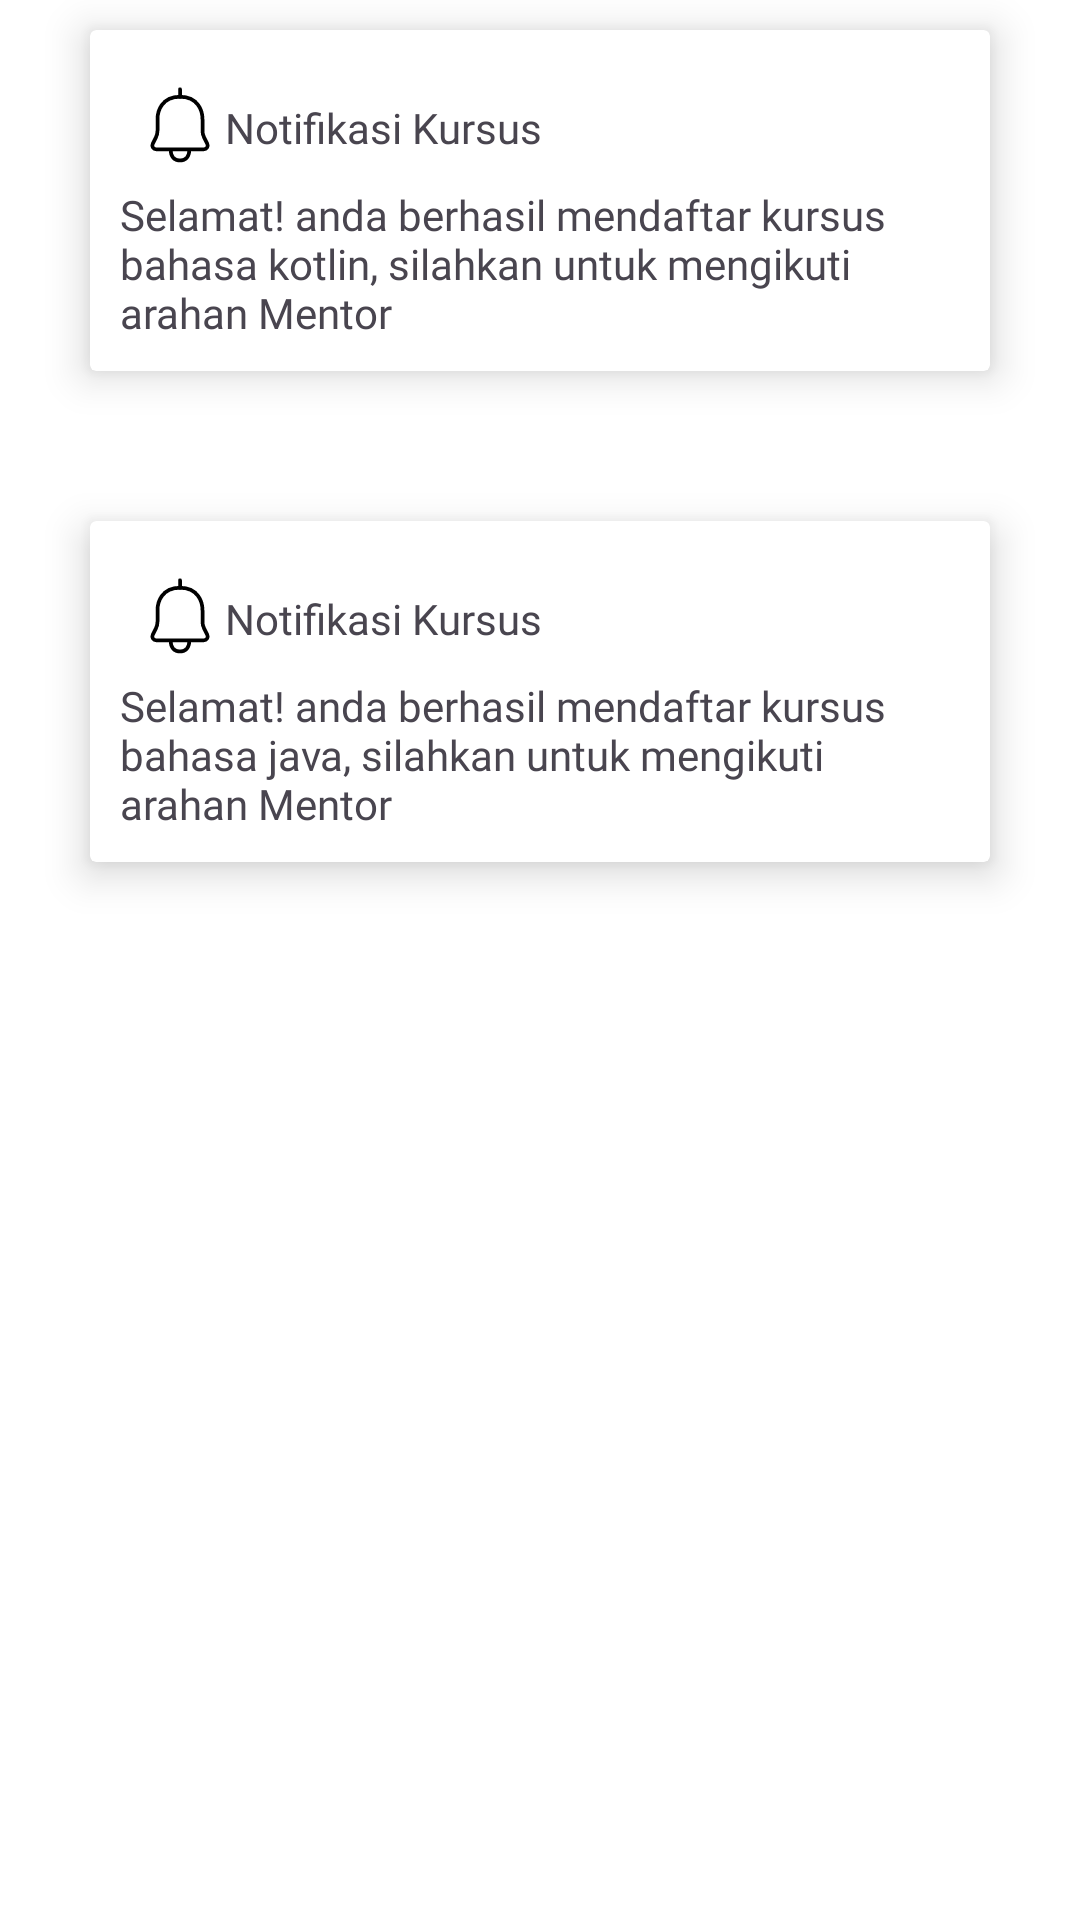

Produce the Android XML layout that renders to this screen, including the resource entries it uses.
<!-- AndroidManifest.xml: application theme Theme.MyApps -->
<!-- res/layout/activity_tab1.xml -->
<?xml version="1.0" encoding="utf-8"?>
<androidx.constraintlayout.widget.ConstraintLayout
    xmlns:android="http://schemas.android.com/apk/res/android"
    xmlns:app="http://schemas.android.com/apk/res-auto"
    xmlns:tools="http://schemas.android.com/tools"
    android:id="@+id/main"
    android:background="@color/white"
    android:layout_width="match_parent"
    android:layout_height="match_parent"
    tools:context=".Tab1">

    <androidx.cardview.widget.CardView
        android:id="@+id/card1"
        android:layout_width="match_parent"
        android:layout_height="wrap_content"
        app:layout_constraintLeft_toLeftOf="parent"
        app:layout_constraintRight_toRightOf="parent"
        app:layout_constraintTop_toTopOf="parent"
        android:layout_marginHorizontal="30dp"
        android:layout_marginVertical="10dp"
        app:cardElevation="8dp"
        >
        <LinearLayout
            android:layout_width="match_parent"
            android:layout_height="wrap_content"
            android:orientation="vertical"
            android:padding="10dp">
            <LinearLayout
                android:padding="5dp"
                android:layout_width="match_parent"
                android:layout_height="wrap_content"
                android:orientation="horizontal">
                <ImageView
                    android:layout_weight="8"
                    android:layout_width="match_parent"
                    android:layout_height="wrap_content"
                    android:src="@drawable/notifkasi"/>
                <TextView
                    android:layout_marginTop="8dp"
                    android:layout_weight="1"
                    android:layout_width="match_parent"
                    android:layout_height="match_parent"
                    android:text="@string/notif_title"
                    android:fontFamily="@font/poppins_bold"
                    />

            </LinearLayout>

            <TextView
                android:layout_width="match_parent"
                android:layout_height="wrap_content"
                android:fontFamily="@font/poppins_medium"
                android:text="@string/notif_content1" />
        </LinearLayout>

    </androidx.cardview.widget.CardView>
    <androidx.cardview.widget.CardView
        android:id="@+id/card2"
        android:layout_width="match_parent"
        android:layout_height="wrap_content"
        app:layout_constraintLeft_toLeftOf="parent"
        app:layout_constraintRight_toRightOf="parent"
        app:layout_constraintTop_toBottomOf="@id/card1"
        android:layout_marginHorizontal="30dp"
        android:layout_marginVertical="50dp"
        app:cardElevation="8dp"
        >
        <LinearLayout
            android:layout_width="match_parent"
            android:layout_height="wrap_content"
            android:orientation="vertical"
            android:padding="10dp">
            <LinearLayout
                android:padding="5dp"
                android:layout_width="match_parent"
                android:layout_height="wrap_content"
                android:orientation="horizontal">
                <ImageView
                    android:layout_weight="8"
                    android:layout_width="match_parent"
                    android:layout_height="wrap_content"
                    android:src="@drawable/notifkasi"/>
                <TextView
                    android:layout_marginTop="8dp"
                    android:layout_weight="1"
                    android:layout_width="match_parent"
                    android:layout_height="match_parent"
                    android:text="@string/notif_title"
                    android:fontFamily="@font/poppins_bold"
                    />

            </LinearLayout>

            <TextView
                android:layout_width="match_parent"
                android:layout_height="wrap_content"
                android:text="@string/notif_content2"
                android:fontFamily="@font/poppins_medium"
                />
        </LinearLayout>

    </androidx.cardview.widget.CardView>

</androidx.constraintlayout.widget.ConstraintLayout>
<!-- resources referenced by this layout -->
<resources>
  <color name="white">#FFFFFFFF</color>
  <!-- drawable notifkasi (drawable) -->
  <vector xmlns:android="http://schemas.android.com/apk/res/android"
      android:width="32dp"
      android:height="32dp"
      android:viewportWidth="24"
      android:viewportHeight="24">
    <group>
      <clip-path
          android:pathData="M0,0h24v24h-24z"/>
      <path
          android:pathData="M0,0h24v24h-24z"
          android:fillColor="#ffffff"/>
      <path
          android:strokeWidth="1"
          android:pathData="M9.5,19C8.896,19 7.012,19 5.617,19C4.874,19 4.391,18.218 4.724,17.553L5.578,15.845C5.855,15.289 6,14.677 6,14.056C6,13.287 6,12.143 6,11C6,9 7,5 12,5C17,5 18,9 18,11C18,12.143 18,13.287 18,14.056C18,14.677 18.145,15.289 18.422,15.845L19.276,17.553C19.609,18.218 19.125,19 18.382,19H14.5M9.5,19C9.5,21 10.5,22 12,22C13.5,22 14.5,21 14.5,19M9.5,19C11.062,19 14.5,19 14.5,19"
          android:strokeLineJoin="round"
          android:fillColor="#00000000"
          android:strokeColor="#000000"/>
      <path
          android:strokeWidth="1"
          android:pathData="M12,5V3"
          android:strokeLineJoin="round"
          android:fillColor="#00000000"
          android:strokeColor="#000000"
          android:strokeLineCap="round"/>
    </group>
  </vector>
  <string name="notif_content1">Selamat! anda berhasil mendaftar kursus bahasa kotlin, silahkan untuk mengikuti arahan Mentor</string>
  <string name="notif_content2">Selamat! anda berhasil mendaftar kursus bahasa java, silahkan untuk mengikuti arahan Mentor</string>
  <string name="notif_title">Notifikasi Kursus</string>
  <style name="Theme.MyApps" parent="Base.Theme.MyApps" />
  <style name="Base.Theme.MyApps" parent="Theme.Material3.DayNight.NoActionBar">
          
           <item name="colorPrimary">@color/login_color</item>
      </style>
  <color name="login_color">#930095</color>
</resources>
